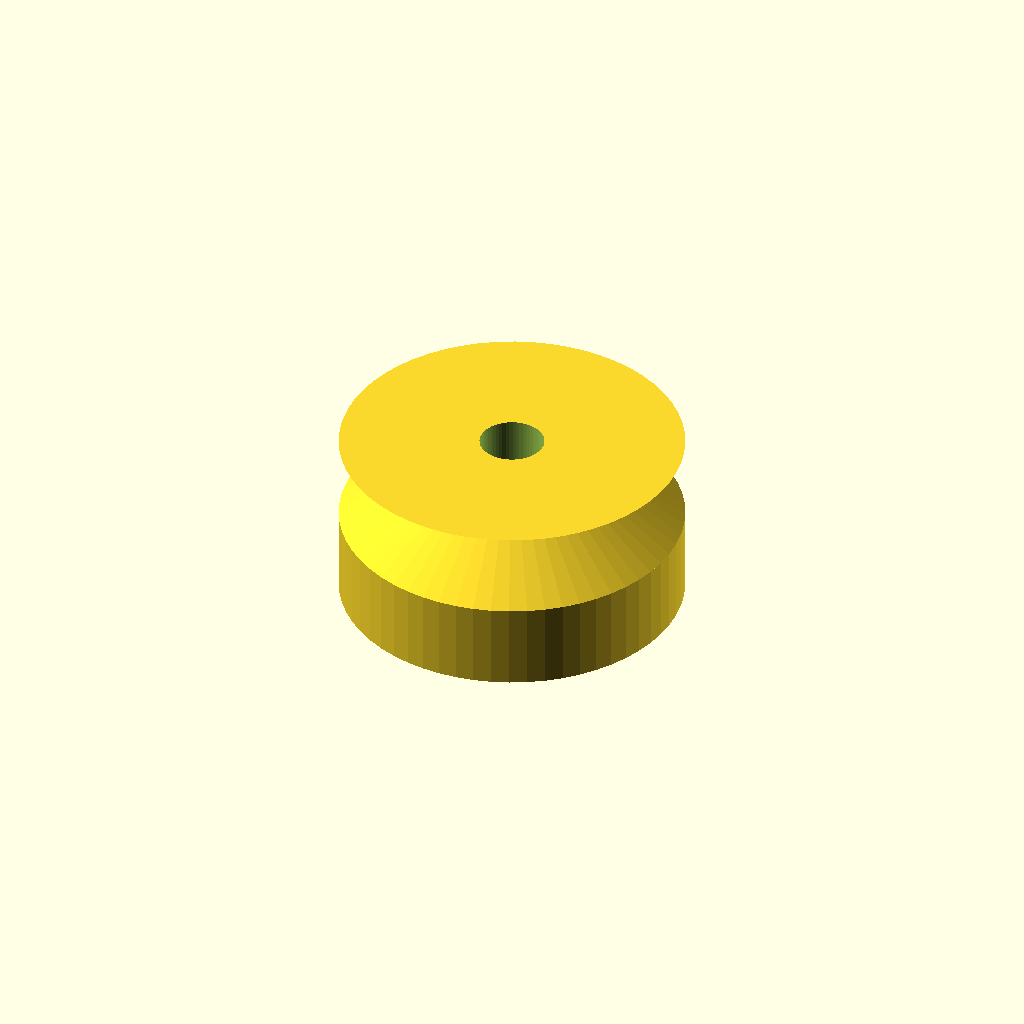
Cell 1: rendered with the file's own defaults.
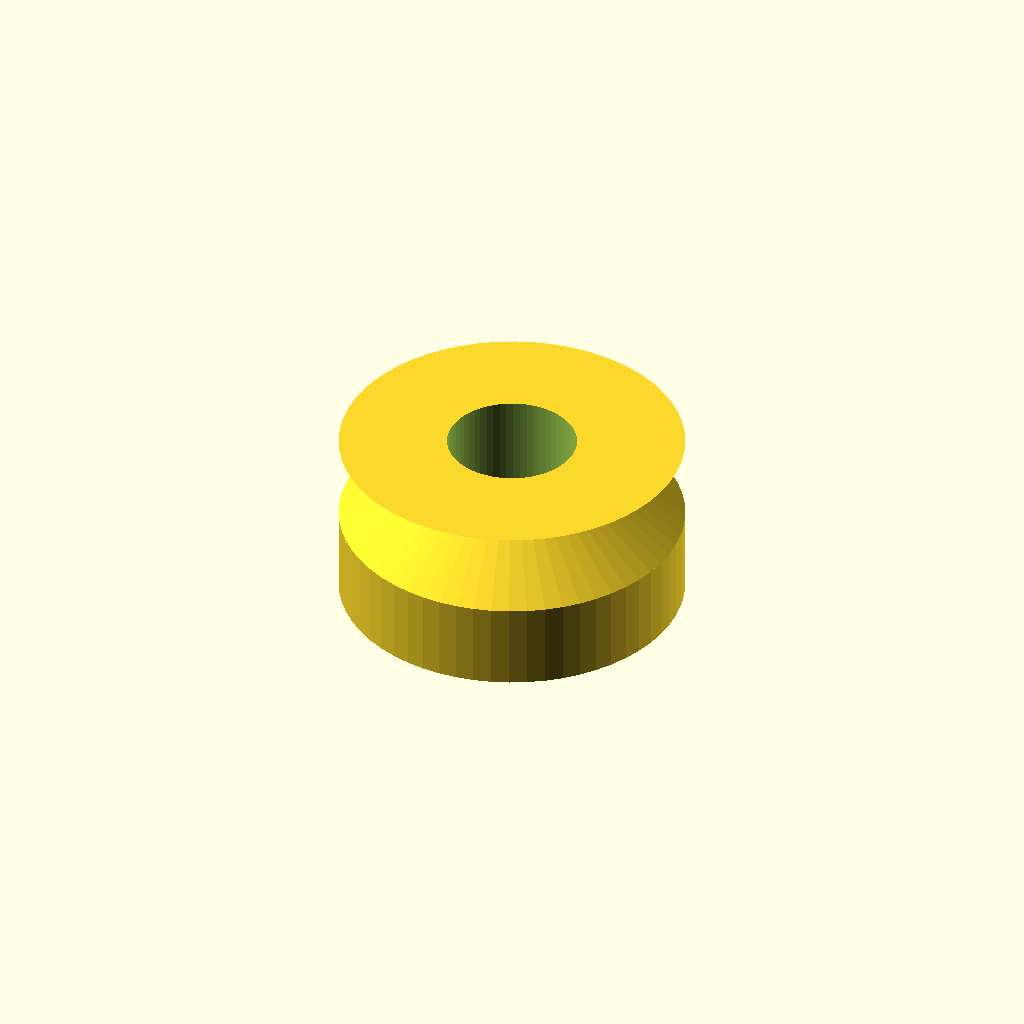
Cell 2 — bore_d set to 6, the other parameters unchanged.
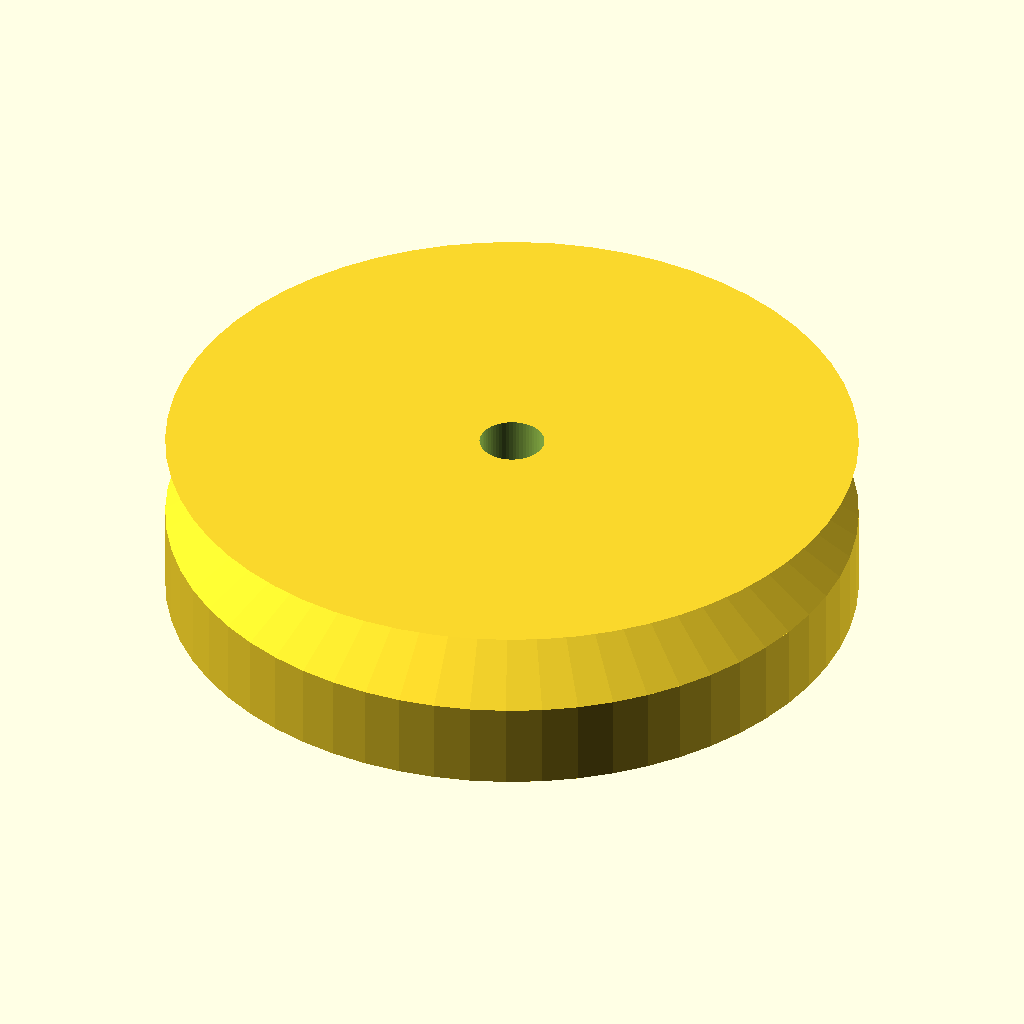
Cell 3: outer_d = 32 (everything else at default).
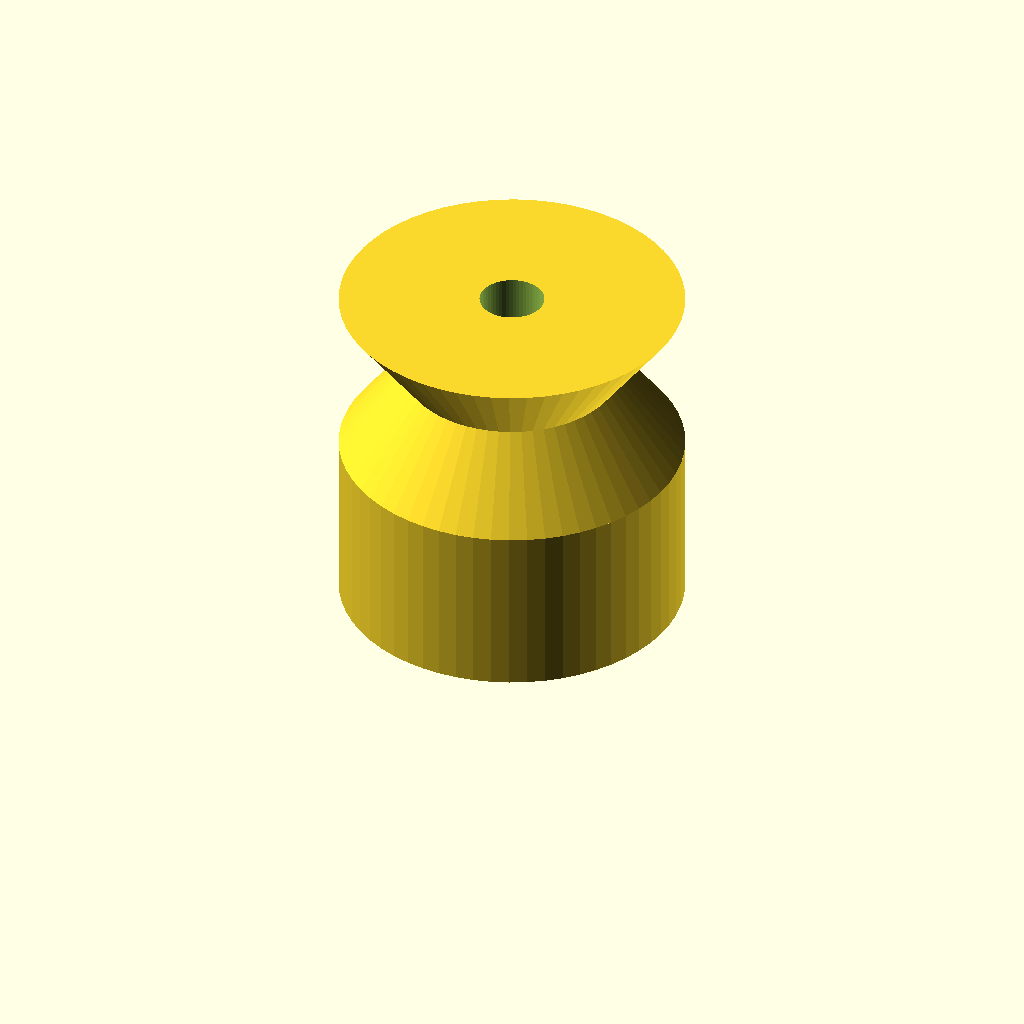
Cell 4 — width set to 16, the other parameters unchanged.
One fixed orthographic camera (rotation 55°, 0°, 25°; colour scheme Cornfield) for every cell.
Source of the model, optional_data/data/parts/part_1017.scad:
// V-groove guide wheel.
$fn = 60;
eps = 0.02;
bore_d = 3;
outer_d = 16;
width = 8;
groove_d = outer_d-6;
difference() {
    union() { cylinder(d=outer_d,h=width/2); translate([0,0,width/2]) cylinder(d1=outer_d,d2=groove_d,h=width/4); translate([0,0,3*width/4]) cylinder(d1=groove_d,d2=outer_d,h=width/4); }
    translate([0,0,-eps]) cylinder(d=bore_d,h=width+2*eps);
}
Customizer parameters (derived from the source; name, type, default, range or options):
eps: number, default 0.02
bore_d: number, default 3
outer_d: number, default 16
width: number, default 8
